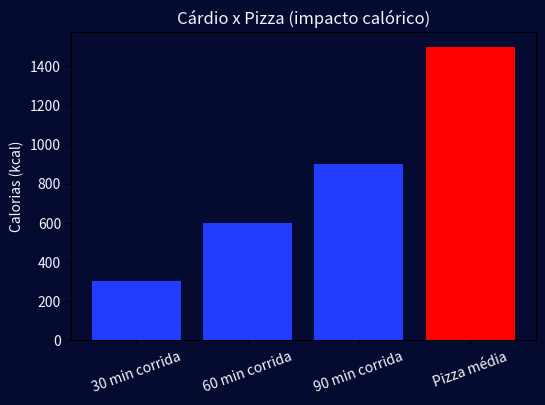
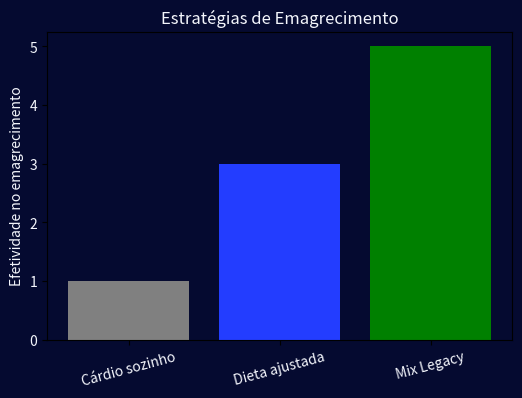
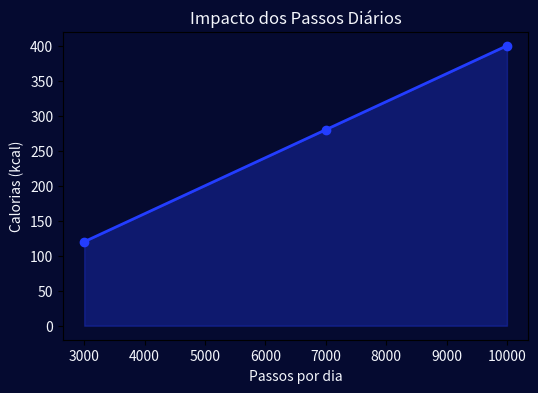

These charts were generated, in order, by the following Python code:
import matplotlib.pyplot as plt
import numpy as np

# Paleta Legacy
azul_neon = "#233dff"
azul_escuro = "#050a30"
off_white = "#f4f6fc"

# ---------- Gráfico 1: Cárdio x Pizza ----------
plt.figure(figsize=(6,4))
atividades = ["30 min corrida", "60 min corrida", "90 min corrida", "Pizza média"]
calorias = [300, 600, 900, 1500]

bars = plt.bar(atividades, calorias, color=[azul_neon, azul_neon, azul_neon, "red"])
plt.ylabel("Calorias (kcal)", color=off_white)
plt.title("Cárdio x Pizza (impacto calórico)", color=off_white, fontsize=12)
plt.xticks(rotation=20, color=off_white)
plt.yticks(color=off_white)
plt.gca().set_facecolor(azul_escuro)
plt.gcf().patch.set_facecolor(azul_escuro)

# ---------- Gráfico 2: Estratégias ----------
plt.figure(figsize=(6,4))
estrategias = ["Cárdio sozinho", "Dieta ajustada", "Mix Legacy"]
resultados = [1, 3, 5]  # escala fictícia de eficácia

plt.bar(estrategias, resultados, color=["gray", azul_neon, "green"])
plt.ylabel("Efetividade no emagrecimento", color=off_white)
plt.title("Estratégias de Emagrecimento", color=off_white, fontsize=12)
plt.xticks(rotation=15, color=off_white)
plt.yticks(color=off_white)
plt.gca().set_facecolor(azul_escuro)
plt.gcf().patch.set_facecolor(azul_escuro)

# ---------- Gráfico 3: Passos x Calorias ----------
plt.figure(figsize=(6,4))
passos = [3000, 7000, 10000]
calorias_gastas = [120, 280, 400]

plt.plot(passos, calorias_gastas, marker='o', color=azul_neon, linewidth=2)
plt.fill_between(passos, calorias_gastas, color=azul_neon, alpha=0.3)
plt.xlabel("Passos por dia", color=off_white)
plt.ylabel("Calorias (kcal)", color=off_white)
plt.title("Impacto dos Passos Diários", color=off_white, fontsize=12)
plt.xticks(color=off_white)
plt.yticks(color=off_white)
plt.gca().set_facecolor(azul_escuro)
plt.gcf().patch.set_facecolor(azul_escuro)

plt.show()
